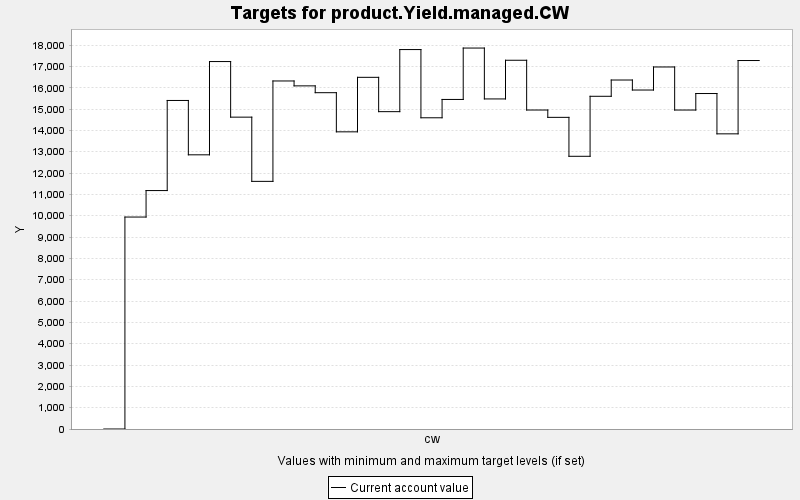

The data file committed next to this chart (first rows):
TARGET, PERIOD, YEAR, PERIODWIDTH, MINIMUM, MAXIMUM, MINWEIGHT, MAXWEIGHT, CURRENT, SUMMARY
product.Yield.managed.CW, 0, 0, 10.0, 0.0, 10000, 1.0, 1.0, 0.0, 0.0
product.Yield.managed.CW, 1, 10, 10.0, 0.0, 10000, 1.0, 1.0, 9938, 0.0
product.Yield.managed.CW, 2, 20, 10.0, 0.0, 10000, 1.0, 1.0, 11179, 0.0
product.Yield.managed.CW, 3, 30, 10.0, 0.0, 10000, 1.0, 1.0, 15404, 0.0
product.Yield.managed.CW, 4, 40, 10.0, 0.0, 10000, 1.0, 1.0, 12855, 0.0
product.Yield.managed.CW, 5, 50, 10.0, 0.0, 10000, 1.0, 1.0, 17228, 0.0
product.Yield.managed.CW, 6, 60, 10.0, 0.0, 10000, 1.0, 1.0, 14621, 0.0
product.Yield.managed.CW, 7, 70, 10.0, 0.0, 10000, 1.0, 1.0, 11611, 0.0
product.Yield.managed.CW, 8, 80, 10.0, 0.0, 10000, 1.0, 1.0, 16318, 0.0
product.Yield.managed.CW, 9, 90, 10.0, 0.0, 10000, 1.0, 1.0, 16088, 0.0
product.Yield.managed.CW, 10, 100, 10.0, 0.0, 10000, 1.0, 1.0, 15768, 0.0
product.Yield.managed.CW, 11, 110, 10.0, 0.0, 10000, 1.0, 1.0, 13933, 0.0
product.Yield.managed.CW, 12, 120, 10.0, 0.0, 10000, 1.0, 1.0, 16488, 0.0
product.Yield.managed.CW, 13, 130, 10.0, 0.0, 10000, 1.0, 1.0, 14879, 0.0
product.Yield.managed.CW, 14, 140, 10.0, 0.0, 10000, 1.0, 1.0, 17790, 0.0
product.Yield.managed.CW, 15, 150, 10.0, 0.0, 10000, 1.0, 1.0, 14592, 0.0
product.Yield.managed.CW, 16, 160, 10.0, 0.0, 10000, 1.0, 1.0, 15451, 0.0
product.Yield.managed.CW, 17, 170, 10.0, 0.0, 10000, 1.0, 1.0, 17861, 0.0
product.Yield.managed.CW, 18, 180, 10.0, 0.0, 10000, 1.0, 1.0, 15476, 0.0
product.Yield.managed.CW, 19, 190, 10.0, 0.0, 10000, 1.0, 1.0, 17289, 0.0
product.Yield.managed.CW, 20, 200, 10.0, 0.0, 10000, 1.0, 1.0, 14956, 0.0
product.Yield.managed.CW, 21, 210, 10.0, 0.0, 10000, 1.0, 1.0, 14612, 0.0
product.Yield.managed.CW, 22, 220, 10.0, 0.0, 10000, 1.0, 1.0, 12786, 0.0
product.Yield.managed.CW, 23, 230, 10.0, 0.0, 10000, 1.0, 1.0, 15599, 0.0
product.Yield.managed.CW, 24, 240, 10.0, 0.0, 10000, 1.0, 1.0, 16362, 0.0
product.Yield.managed.CW, 25, 250, 10.0, 0.0, 10000, 1.0, 1.0, 15893, 0.0
product.Yield.managed.CW, 26, 260, 10.0, 0.0, 10000, 1.0, 1.0, 16974, 0.0
product.Yield.managed.CW, 27, 270, 10.0, 0.0, 10000, 1.0, 1.0, 14955, 0.0
product.Yield.managed.CW, 28, 280, 10.0, 0.0, 10000, 1.0, 1.0, 15729, 0.0
product.Yield.managed.CW, 29, 290, 10.0, 0.0, 10000, 1.0, 1.0, 13839, 0.0
product.Yield.managed.CW, 30, 300, 10.0, 0.0, 10000, 1.0, 1.0, 17276, 0.0
